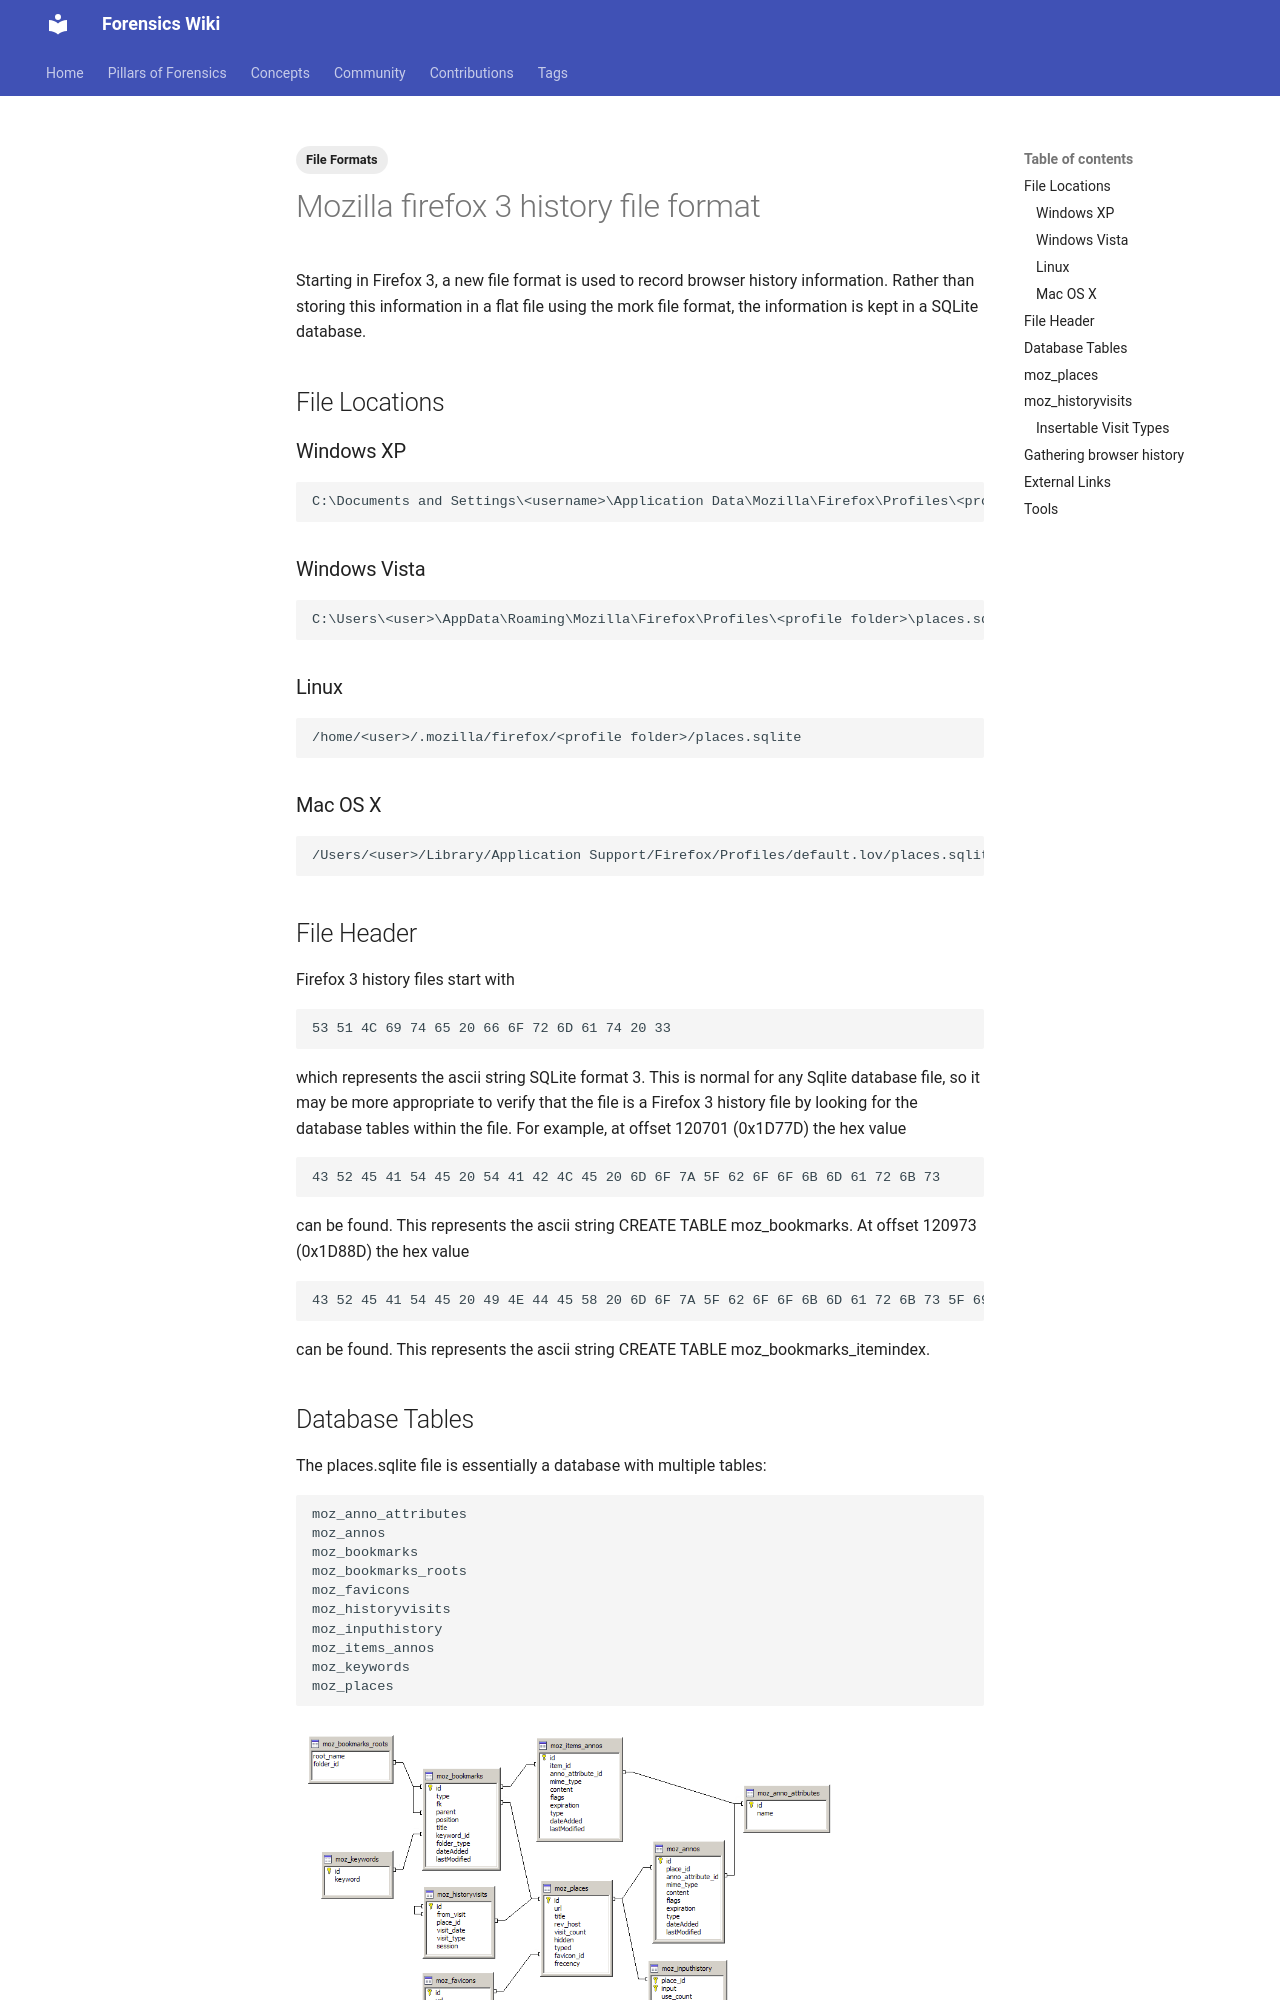

repository: forensicswiki/wiki · page: mozilla_firefox_3_history_file_format/index.html · generator: mkdocs

---
tags:
  - File Formats
---
Starting in Firefox 3, a new file format is used to record browser
history information. Rather than storing this information in a flat file
using the mork file format, the information is kept in a SQLite
database.

## File Locations

### Windows XP

```text
C:\Documents and Settings\<username>\Application Data\Mozilla\Firefox\Profiles\<profile folder>\places.sqlite
```

### Windows Vista

```text
C:\Users\<user>\AppData\Roaming\Mozilla\Firefox\Profiles\<profile folder>\places.sqlite
```

### Linux

```text
/home/<user>/.mozilla/firefox/<profile folder>/places.sqlite
```

### Mac OS X

```text
/Users/<user>/Library/Application Support/Firefox/Profiles/default.lov/places.sqlite
```

## File Header

Firefox 3 history files start with

```text
53 51 4C 69 74 65 20 66 6F 72 6D 61 74 20 33
```

which represents the ascii string SQLite format 3. This is normal for
any Sqlite database file, so it may be more appropriate to verify that
the file is a Firefox 3 history file by looking for the database tables
within the file. For example, at offset 120701 (0x1D77D) the hex value

```text
43 52 45 41 54 45 20 54 41 42 4C 45 20 6D 6F 7A 5F 62 6F 6F 6B 6D 61 72 6B 73
```

can be found. This represents the ascii string CREATE TABLE
moz_bookmarks. At offset 120973 (0x1D88D) the hex value

```text
43 52 45 41 54 45 20 49 4E 44 45 58 20 6D 6F 7A 5F 62 6F 6F 6B 6D 61 72 6B 73 5F 69 74 65 6D 69 6E 64 65 78
```

can be found. This represents the ascii string CREATE TABLE
moz_bookmarks_itemindex.

## Database Tables

The places.sqlite file is essentially a database with multiple tables:

```text
moz_anno_attributes
moz_annos
moz_bookmarks
moz_bookmarks_roots
moz_favicons
moz_historyvisits
moz_inputhistory
moz_items_annos
moz_keywords
moz_places
```

<!-- pyml disable-next-line line-length -->
![fire3_places_relationship](assets/images/Firefox3_places_relationship_schema.png){title="firefox3_places_relationship" width="550"}

## moz_places

The moz_places table holds some of the information necessary to
reconstruct the browser history.

```text
id INTEGER PRIMARY KEY
url LONGVARCHAR (The whole URL string)
title LONGVARCHAR (The title presented from the TITLE tags on the page)
rev_host LONGVARCHAR (this is the host name from the URL in reverse)
visit_count INTEGER
hidden INTEGER
typed INTEGER
favicon_id INTEGER
frecency INTEGER
```
